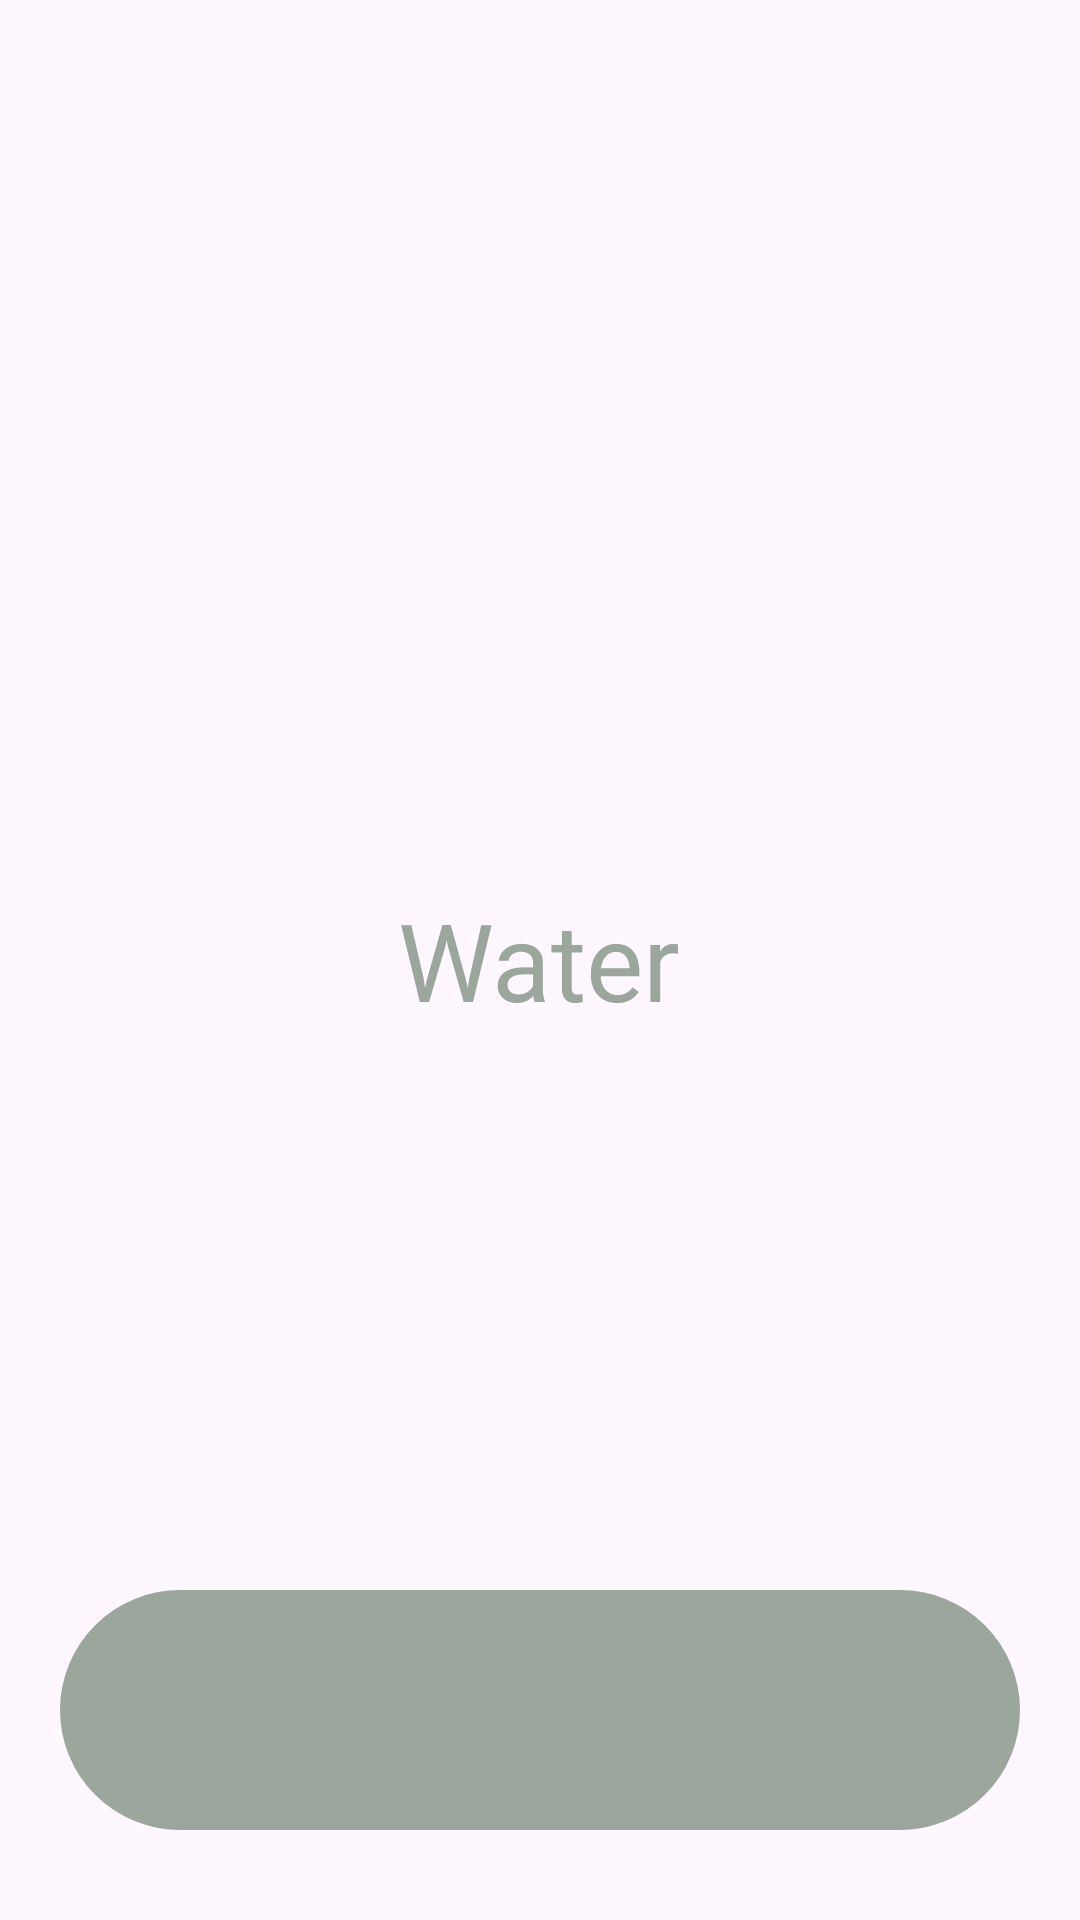

Here is an Android app screen rendered from its layout file. Give the layout XML and the strings, colors and styles it references.
<!-- AndroidManifest.xml: application theme Theme.PetHouseKeeper -->
<!-- res/layout/activity_bottombar.xml -->
<?xml version="1.0" encoding="utf-8"?>
<RelativeLayout
    xmlns:android="http://schemas.android.com/apk/res/android"
    xmlns:tools="http://schemas.android.com/tools"
    android:layout_width="match_parent"
    android:layout_height="match_parent"
    xmlns:app="http://schemas.android.com/apk/res-auto"
    tools:context=".MainActivity">

    <TextView
        android:layout_width="wrap_content"
        android:layout_height="wrap_content"
        android:text="Water"
        android:textColor="@color/green_700"
        android:layout_centerInParent="true"
        android:textSize="36sp" />

    <com.google.android.material.bottomnavigation.BottomNavigationView
        android:id="@+id/bottomNavigation"
        android:layout_width="match_parent"
        android:layout_height="wrap_content"
        android:layout_alignParentBottom="true"
        android:layout_marginEnd="20dp"
        android:layout_marginStart="20dp"
        android:layout_marginBottom="30dp"
        android:layout_marginTop="30dp"
        android:background="@drawable/bottom_background"
        android:elevation="2dp"
        app:itemIconSize="30dp"
        app:itemIconTint="@drawable/item_selector"
        app:itemRippleColor="@android:color/transparent"
        app:labelVisibilityMode="unlabeled"
        app:menu="@menu/bottom_menu" />

</RelativeLayout>
<!-- resources referenced by this layout -->
<resources>
  <color name="green_700">#9BA79C</color>
  <!-- drawable bottom_background (drawable) -->
  <?xml version="1.0" encoding="utf-8"?>
  <shape xmlns:android="http://schemas.android.com/apk/res/android"
      android:shape="rectangle">
  
      <solid
          android:color="@color/green_700"/>
      <corners
          android:radius="40dp"/>
  
  </shape>
  <!-- drawable item_selector (drawable) -->
  <?xml version="1.0" encoding="utf-8"?>
  <selector xmlns:android="http://schemas.android.com/apk/res/android">
  
      <item
          android:state_selected="true"
          android:color="@color/white"/>
  
      <item
          android:state_selected="false"
          android:color="@color/green_200"/>
  
  </selector>
  <style name="Theme.PetHouseKeeper" parent="Base.Theme.PetHouseKeeper" />
  <color name="white">#FFFFFFFF</color>
  <color name="green_200">#AFC2AE</color>
  <style name="Base.Theme.PetHouseKeeper" parent="Theme.Material3.DayNight.NoActionBar">
          <item name="colorPrimary">@color/green_100</item>
          <item name="colorPrimaryVariant">@color/green_100</item>
          <item name="colorOnPrimary">@color/white</item>
          
          <item name="colorSecondary">@color/green_200</item>
          <item name="colorSecondaryVariant">@color/green_700</item>
          <item name="colorOnSecondary">@color/black</item>
          
          <item name="android:statusBarColor">?attr/colorPrimaryVariant</item>
      </style>
  <color name="green_100">#D5E4CF</color>
  <color name="black">#FF000000</color>
</resources>
